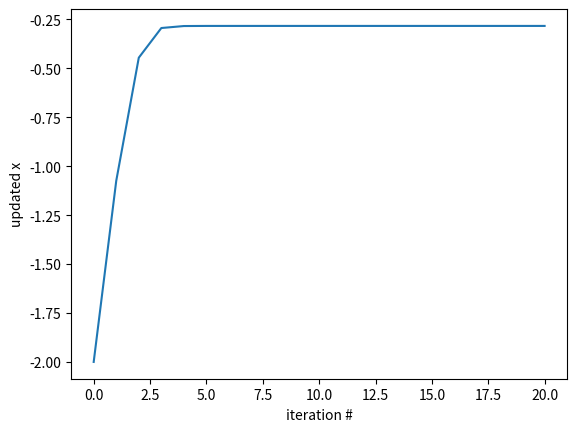

The matplotlib source for this figure:
import math
from matplotlib import pyplot as plt

def update_val(x):
    sum = 0.0
    for k in range(10):
        k+=1
        sum += math.tanh(x+(1/k))
    return sum/10.0

def val(x):
    sum = 0.0
    for k in range(10):
        k+=1
        sum += math.log(math.cosh(x+(1/k)))
    return sum/10.0

x_init = -2
x_list = [x_init]
x_n = x_init
for i in range(20):
    x_np1 = x_n - update_val(x_n)
    x_list.append(x_np1)
    x_n = x_np1

print(x_list)
print(val(x_list[-1]))
plt.plot(x_list)
plt.xlabel('iteration #')
plt.ylabel('updated x')
plt.show()
plt.savefig('x vs Iteration')